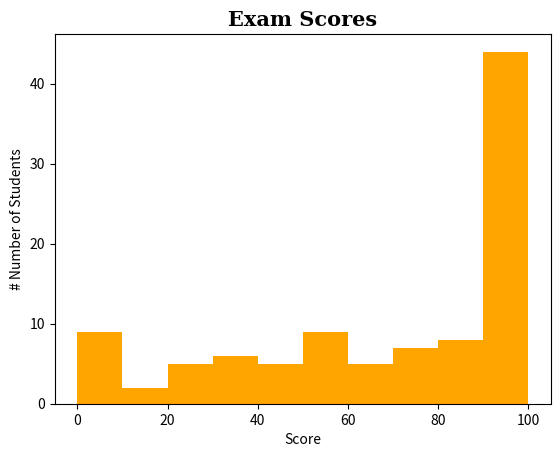

Here is the Python script that generated this plot:
import matplotlib.pyplot as plt
import numpy as np

scores=np.random.normal(loc=80,scale=50,size=100)

scores=np.clip(scores,0,100)

plt.hist(scores,
         bins=10,
         color='orange'
         )

plt.title('Exam Scores',fontsize=15,fontfamily='serif',fontweight='bold')
plt.xlabel('Score')
plt.ylabel('# Number of Students')
plt.show()
